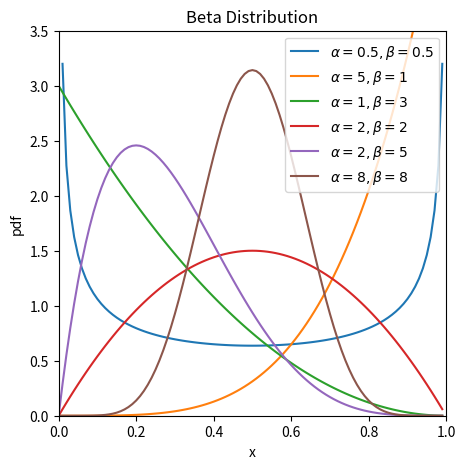

Source code (Python): (Note: this script raises an exception after producing the figure.)

from math import gamma as Gamma
import numpy as np
import matplotlib.pyplot as plt

x = np.arange(0,1,0.01,)

def Beta(alpha, beta, x):
    c = Gamma(alpha+beta)/(Gamma(alpha) * Gamma(beta))
    return c * np.power(x, alpha-1)*np.power(1-x, beta-1)

alpha = [.5, 5, 1, 2, 2, 8]
beta = [.5, 1, 3, 2, 5, 8]

plt.figure(figsize=(5,5), dpi=350)#figsize=(5,5),
for a,b in zip(alpha, beta):
    plt.plot(x, Beta(a,b,x), 
              label=fr'$\alpha={a}, \beta={b}$')
plt.ylim(0, 3.5)
plt.xlim(0, 1.)
plt.xlabel('x')
plt.ylabel('pdf')
plt.legend()
plt.title('Beta Distribution')
plt.savefig('./figs/Beta.pdf')